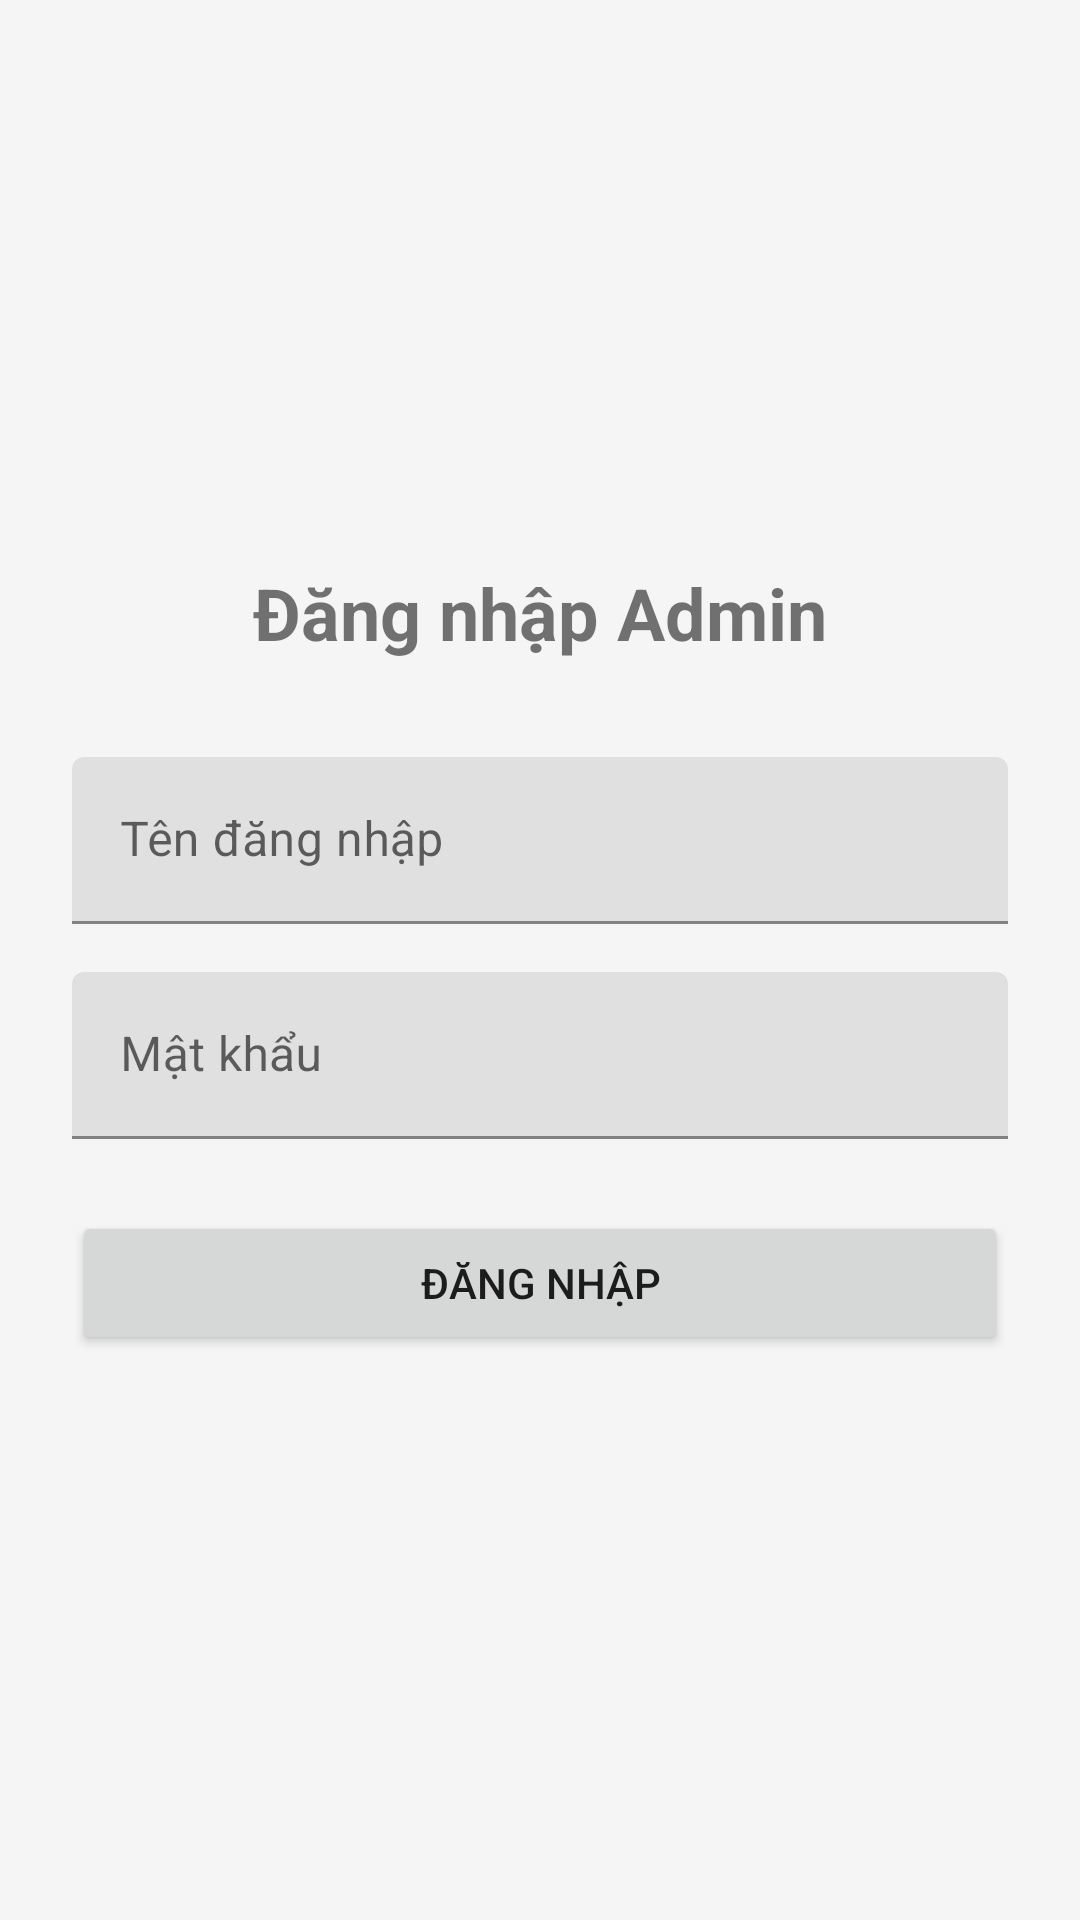

Here is an Android app screen rendered from its layout file. Give the layout XML and the strings, colors and styles it references.
<!-- AndroidManifest.xml: application theme Theme.QuanlyChatbot -->
<!-- res/layout/activity_login.xml -->
<?xml version="1.0" encoding="utf-8"?>
<LinearLayout xmlns:android="http://schemas.android.com/apk/res/android"
    android:layout_width="match_parent"
    android:layout_height="match_parent"
    android:orientation="vertical"
    android:padding="24dp"
    android:background="#F5F5F5"
    android:gravity="center">

    <TextView
        android:layout_width="wrap_content"
        android:layout_height="wrap_content"
        android:text="Đăng nhập Admin"
        android:textSize="24sp"
        android:textStyle="bold"
        android:layout_marginBottom="32dp" />

    <com.google.android.material.textfield.TextInputLayout
        android:layout_width="match_parent"
        android:layout_height="wrap_content"
        android:layout_marginBottom="16dp">

        <com.google.android.material.textfield.TextInputEditText
            android:id="@+id/etUsername"
            android:layout_width="match_parent"
            android:layout_height="wrap_content"
            android:hint="Tên đăng nhập" />
    </com.google.android.material.textfield.TextInputLayout>

    <com.google.android.material.textfield.TextInputLayout
        android:layout_width="match_parent"
        android:layout_height="wrap_content"
        android:layout_marginBottom="24dp">

        <com.google.android.material.textfield.TextInputEditText
            android:id="@+id/etPassword"
            android:layout_width="match_parent"
            android:layout_height="wrap_content"
            android:hint="Mật khẩu"
            android:inputType="textPassword" />
    </com.google.android.material.textfield.TextInputLayout>

    <Button
        android:id="@+id/btnLogin"
        android:layout_width="match_parent"
        android:layout_height="wrap_content"
        android:text="Đăng nhập" />

    <ProgressBar
        android:id="@+id/progressBar"
        android:layout_width="wrap_content"
        android:layout_height="wrap_content"
        android:layout_marginTop="16dp"
        android:visibility="gone" />

</LinearLayout>
<!-- resources referenced by this layout -->
<resources>
  <style name="Theme.QuanlyChatbot" parent="Theme.MaterialComponents.DayNight.NoActionBar">
          
          <item name="colorPrimary">@color/purple_500</item>
          <item name="colorPrimaryVariant">@color/purple_700</item>
          <item name="colorOnPrimary">@color/white</item>
  
          
          <item name="colorSecondary">@color/teal_200</item>
          <item name="colorSecondaryVariant">@color/teal_700</item>
          <item name="colorOnSecondary">@color/black</item>
  
          
          <item name="android:statusBarColor">?attr/colorPrimaryVariant</item>
          <item name="android:windowLightStatusBar">false</item>
      </style>
  <!-- not gathered from this repository: default colours our renderer supplied (Android Studio template values) -->
  <color name="purple_500">#FF6200EE</color>
  <color name="purple_700">#FF3700B3</color>
  <color name="teal_200">#FF03DAC5</color>
  <color name="teal_700">#FF018786</color>
  <color name="black">#FF000000</color>
  <color name="white">#FFFFFFFF</color>
</resources>
